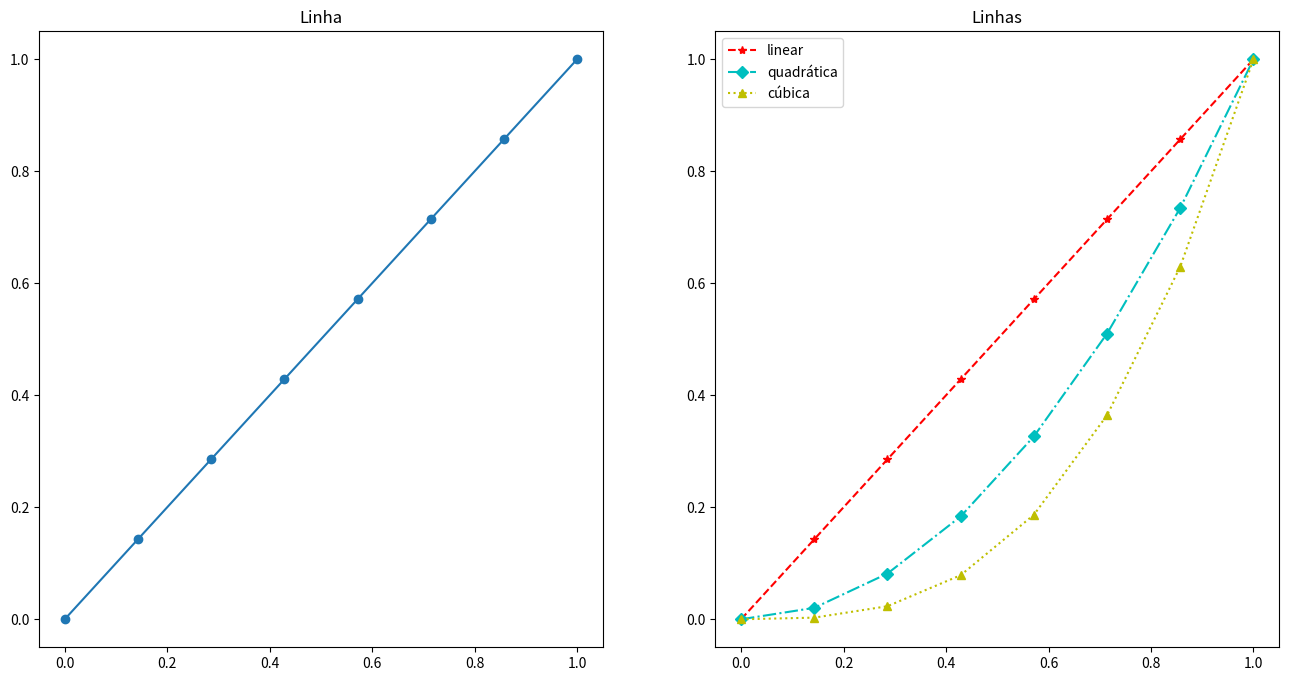
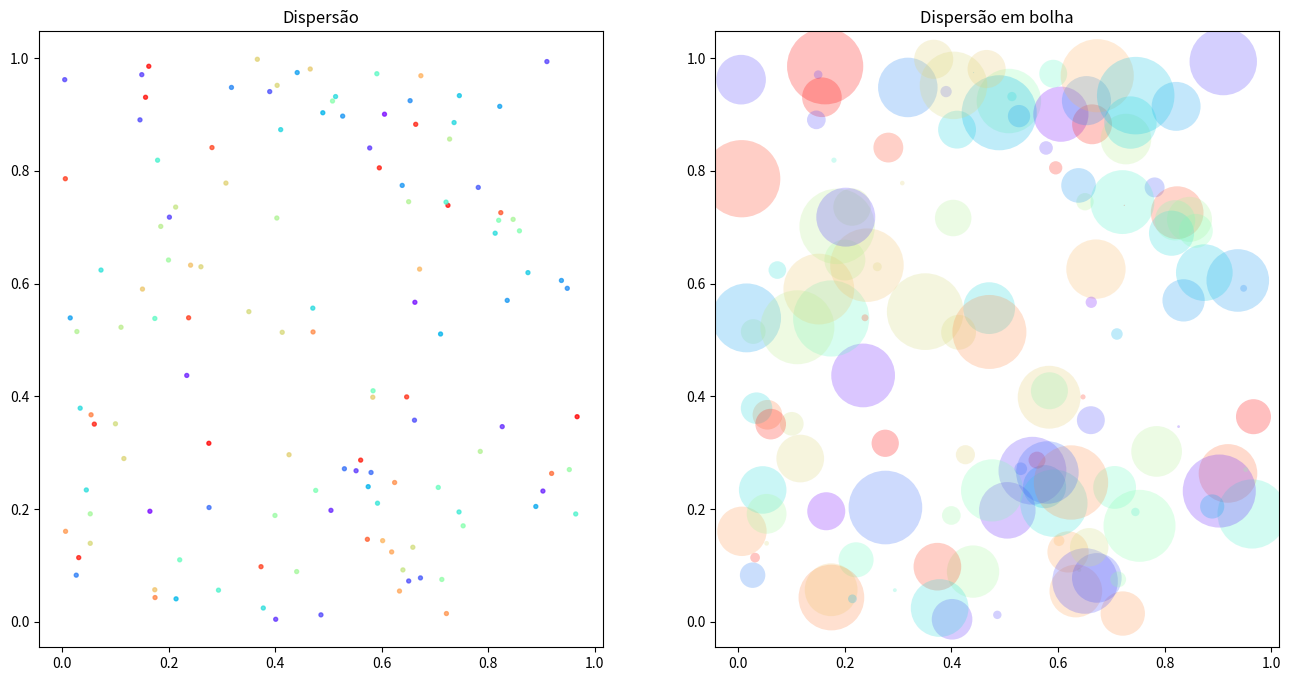
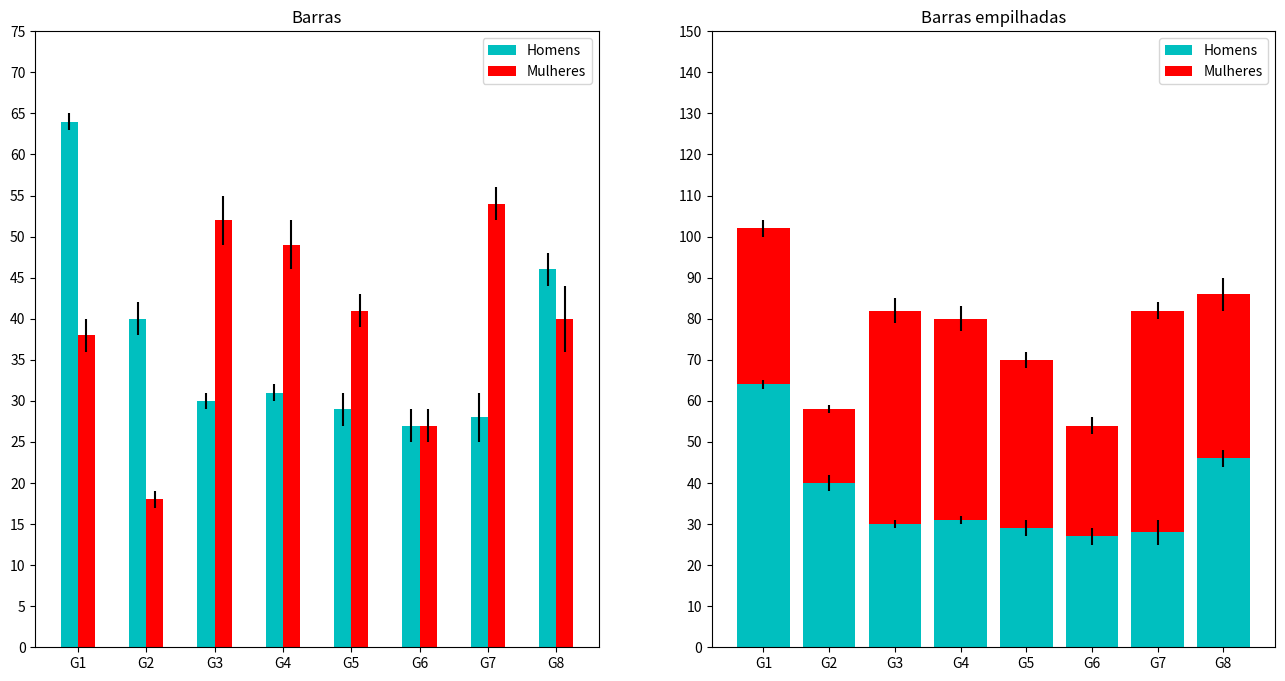
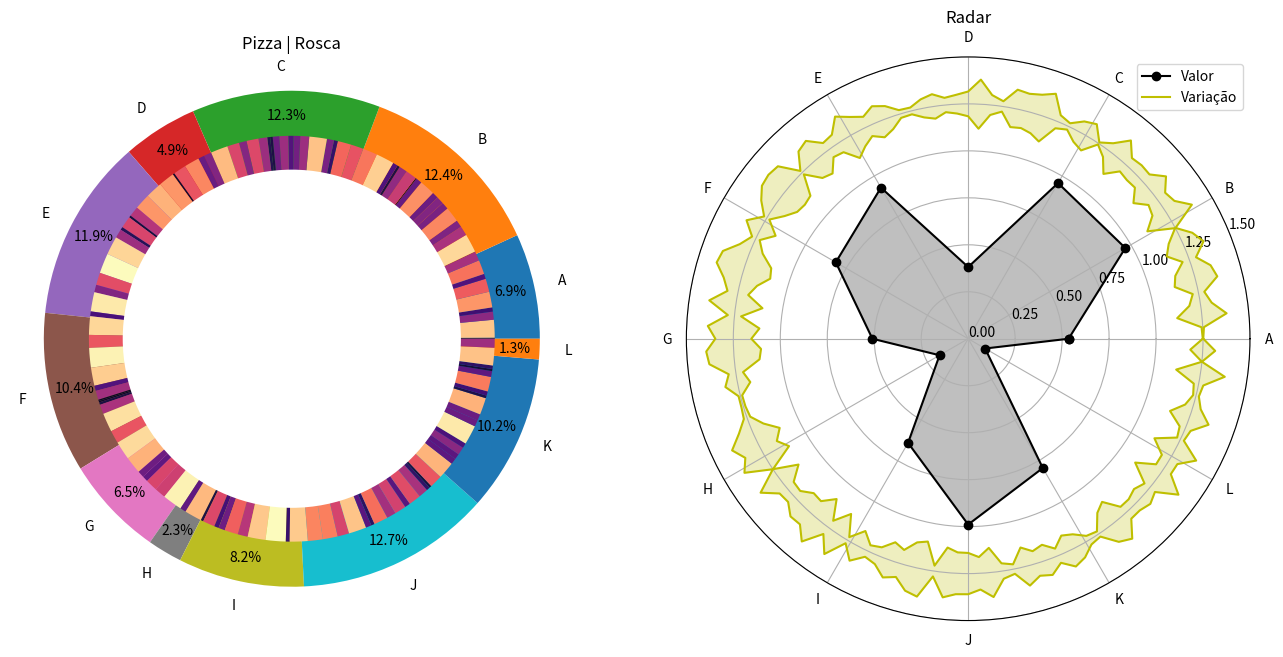

Write Python code to recreate these figures, in order. (Note: this script raises an exception after producing the figures.)
%matplotlib inline
import matplotlib.pyplot as plt
from matplotlib import cm
import numpy as np

plt.rcParams['figure.figsize'] = (16, 8)

# Dados para linha
N = 8
t = np.linspace(0, 1, N)

%%time
fig, (axA, axB) = plt.subplots(1, 2)

# Linha
axA.plot(t, t, marker = 'o')
axA.set_title('Linha')

# Linhas
axB.plot(t, t, linestyle='--', marker='*',
         c='r', label='linear')
axB.plot(t, t**2, linestyle='-.', marker='D',
         c='c', label='quadrática')
axB.plot(t, t**3, linestyle=':', marker='^',
         c='y', label='cúbica')
axB.set_title('Linhas')
plt.legend()
plt.show()

# Dados para dispersão
N = 128
x = np.random.rand(N)
y = np.random.rand(N)
c = np.random.rand(N)
s = np.random.rand(N)
s = np.pi*(32*s)**2

cmapDisp = cm.get_cmap('rainbow')

%%time
fig, (axA, axB) = plt.subplots(1, 2)

# Dispersão
axA.scatter(x, y, s=8,
            c=cmapDisp(c),
            alpha=0.75)
axA.set_title('Dispersão')

# Dispersão em bolha
axB.scatter(x, y, c=cmapDisp(c), s=s,
            alpha=0.25, edgecolors='none')
axB.set_title('Dispersão em bolha')
plt.show()

# Dados para barras
N = 8
# média
Hx = np.random.randint(18, 65, size=N)
Mx = np.random.randint(18, 65, size=N)
# desvio padrão
Hs = np.random.randint(1, 5, size=N)
Ms = np.random.randint(1, 5, size=N)

# Parâmetros de visualização
indice = np.arange(N) + 1
igrupos = ['G{}'.format(g) for g in indice]
iidades = np.arange(0, 80, 5)
larg = 0.25

%%time
fig, (axA, axB) = plt.subplots(1, 2)

# Barras
axA.bar(indice - larg, Hx, width=larg, yerr=Hs,
       color='c', align='edge', label='Homens')
axA.bar(indice, Mx, width=larg, yerr=Ms,
        color='r', align='edge', label='Mulheres')
axA.set_title('Barras')
axA.set_xticks(indice)
axA.set_yticks(iidades)
axA.set_xticklabels(igrupos)
axA.legend()

# Barras empilhadas
axB.bar(indice, Hx, color='c', label='Homens', yerr=Hs)
axB.bar(indice, Mx, color='r', bottom=Hx, label='Mulheres', yerr=Ms)
axB.set_title('Barras empilhadas')
axB.set_xticks(indice)
axB.set_xticklabels(igrupos)
axB.set_yticks(iidades*2)
axB.legend()
plt.show()

# Dados para radial
etiqueta = list('ABCDEFGHIJKL')
M, N = 128, len(etiqueta)
valor = np.random.random(N)*0.9 + 0.1
var = np.random.random(M)

# Parâmetros de visualização
cmapRadial = cm.get_cmap('magma')
theta = 2*np.pi*np.arange(N)/N
omega = 2*np.pi*np.arange(M)/M
valor_ = np.append(valor, [valor[0]])
var_ = np.append(var, [var[0]])
theta_ = np.append(theta, [theta[0]])
omega_ = np.append(omega, [omega[0]])
raio = 1.25
mult = 0.15

%%time
fig = plt.figure()
axA = fig.add_subplot(121, aspect='equal')
axB = fig.add_subplot(122, projection='polar')

# Pizza | Rosca
axA.pie(valor, labels=etiqueta, pctdistance=0.9,
        autopct='%1.1f%%', radius=1.1)
axA.pie(var, radius=0.9, colors=cmapRadial(var))
axA.set_title('Pizza | Rosca')
centro = plt.Circle((0,0), 0.75, fc='white')
axA.add_patch(centro)

# Radar
axB.plot(theta_, valor_, marker='o', color='black', label='Valor')
axB.fill_between(theta_, 0, valor_, facecolor='black', alpha=0.25)
axB.plot(omega_, raio + var_*mult, color='y', label='Variação')
axB.plot(omega_, raio - var_*mult, color='y')
axB.fill_between(omega_, raio - var_*mult, raio + var_*mult,
                 facecolor='y', alpha=0.25)
axB.set_title('Radar')
axB.set_xticks(theta)
axB.set_xticklabels(etiqueta)
axB.set_rticks(np.linspace(0, 1.5, 7))
axB.legend()
plt.show()

# Dados para área empilhada
M, N = 16, 4
dadosEmp = np.random.random((N, M))*0.9 + 0.1
empilha = 100*dadosEmp/np.sum(dadosEmp, axis=0)

# Dados para mapa de árvore
folhas = 64
area = np.random.random(folhas)*3 + 1
area = np.round_(area, decimals=2)
cores = np.random.random(folhas)
lado = area.sum()**0.5

# Parâmetros de visualização
cmapArvore = cm.get_cmap('rainbow')
cores = cmapArvore(cores)

from squarify import squarify
partes = squarify(area, 0, 0, lado, lado)
x = [parte['x'] for parte in partes]
y = [parte['y'] for parte in partes]
dx = [parte['dx'] for parte in partes]
dy = [parte['dy'] for parte in partes]

%%time
fig, (axA, axB) = plt.subplots(1, 2)

# Área empilhada
axA.stackplot(np.arange(M), empilha, baseline='zero')
axA.set_title('Área empilhada')
axA.set_ylabel('Proporção')
axA.set_xticks(np.arange(M))
axA.set_yticks(np.linspace(0, 100, M))
axA.set_xticklabels([chr(i + ord('a')) for i in range(M)])
axA.legend(['G{}'.format(i + 1) for i in range(N)])
axA.grid(alpha=0.75, linestyle=':')

# Mapa de árvore
axB.bar(x, dy, width=dx, bottom=y, color=cores, align='edge')
for p, a in zip(partes, area):
    x, y, dx, dy = p['x'], p['y'], p['dx'], p['dy']
    axB.text(x + dx*0.5, y + dy*0.5, a, va='center', ha='center')
axB.set_title('Mapa de árvore')
plt.show()

# Dados para estatísticos
entrev_dia = 1000
dias = ['seg', 'ter', 'qua', 'qui', 'sex']
ndias = len(dias)
mu = 4 + np.random.random(ndias)*2
sigma = 0.5 + np.random.random(ndias)*2
horas = np.random.normal(mu, sigma, (entrev_dia, ndias))
horas += np.random.random((entrev_dia, ndias))*2 - 1

# Parâmetros de visualização
cmapStat = cm.get_cmap('cool')
posicao = np.arange(ndias)*1.5

%%time
fig, (axA, axB) = plt.subplots(1, 2)

# Caixa + Violino
bplots = axA.boxplot(horas, positions=posicao - 0.25,
                     vert=True, widths=0.25,
                     patch_artist=True, notch=True)
violins = axA.violinplot(horas, positions=posicao + 0.25,
                         widths=0.25, showmeans=True)
for i, (box, violin) in enumerate(zip(bplots['boxes'], violins['bodies'])):
    cor = cmapStat(i/ndias)
    box.set_facecolor(cor)
    violin.set_facecolor(cor)
    violin.set_edgecolor('black')
    violin.set_alpha(0.75)
axA.set_title('Caixa + Violino')
axA.set_ylabel('Horas dormidas')
axA.set_xticks(posicao)
axA.set_yticks(range(1, 10))
axA.set_xticklabels(dias)
axA.set_xlim((-0.5, 6.5))
axA.grid(alpha=0.75, linestyle=':')

# Histogram
n, bins, patches = axB.hist(horas, bins=50, stacked=True)
for i, patchList in enumerate(patches):
    for patch in patchList:
        patch.set_facecolor(cmapStat(i/ndias))
axB.set_title('Histograma')
axB.set_xlabel('Horas dormidas')
axB.set_ylabel('Quantidade de pessoas (acum.)')
axB.legend(dias)
plt.show()